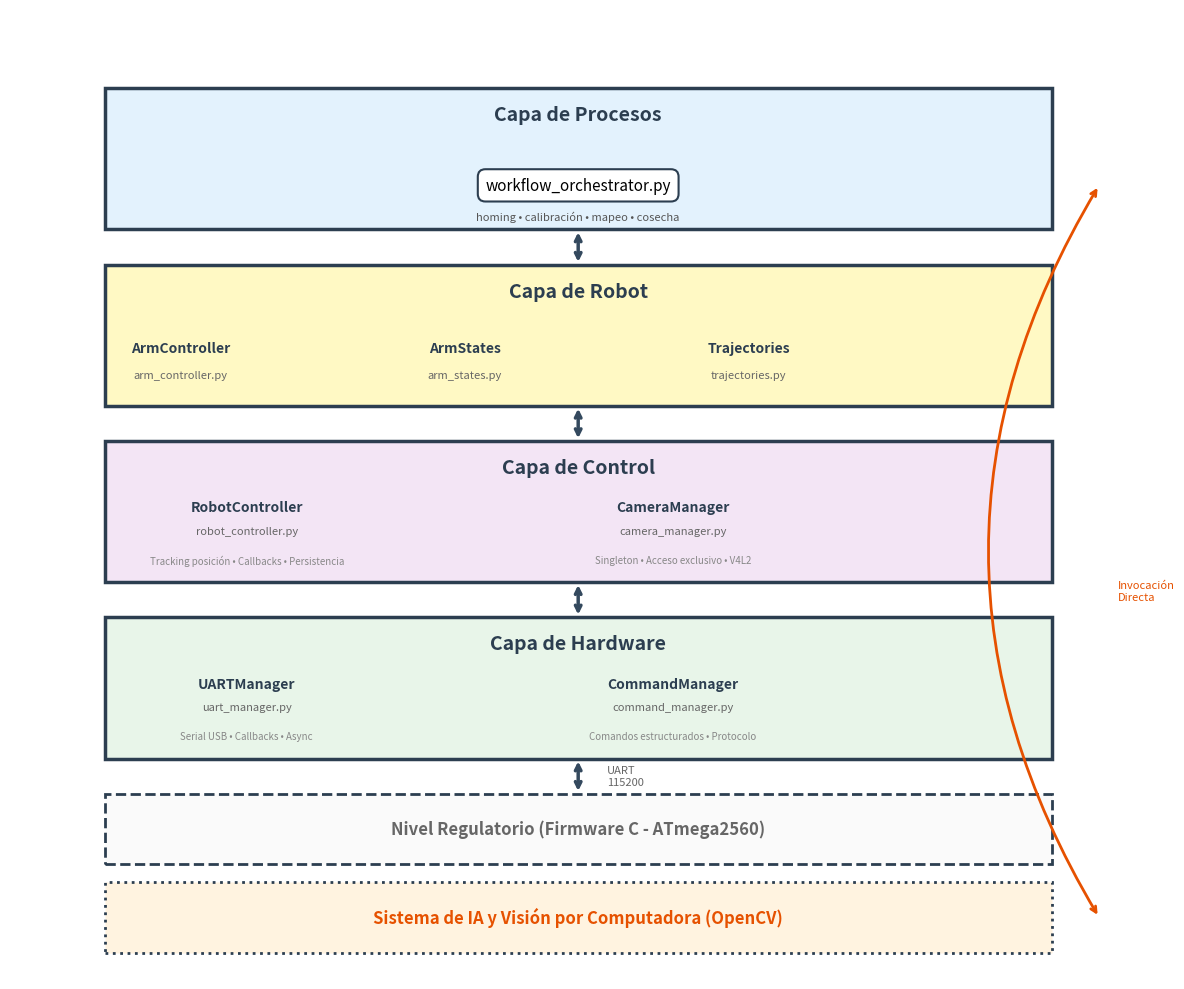

The matplotlib source for this figure:
"""
Script para generar diagrama de arquitectura modular del nivel supervisor.
Basado en el código real del sistema CLAUDIO.
Genera la imagen: arquitectura_modulos_supervisor.png
"""

import matplotlib.pyplot as plt
import matplotlib.patches as patches
from matplotlib.patches import FancyBboxPatch, FancyArrowPatch
import os

# Crear directorio si no existe
os.makedirs('imagenes', exist_ok=True)

# Crear figura
fig, ax = plt.subplots(1, 1, figsize=(12, 10))
ax.set_xlim(0, 12)
ax.set_ylim(0, 11)
ax.axis('off')

# Colores profesionales para tesis
color_procesos = '#E3F2FD'     # Azul muy claro
color_robot = '#FFF9C4'        # Amarillo claro
color_control = '#F3E5F5'      # Púrpura claro
color_hardware = '#E8F5E9'     # Verde claro
color_borde = '#2C3E50'        # Azul oscuro
color_flecha = '#34495E'       # Gris oscuro

# Dimensiones base
layer_width = 10
layer_height = 1.6
x_start = 1
y_spacing = 0.4

# ==================== CAPA 4: PROCESOS (Top) ====================
y_procesos = 8.5
rect_procesos = FancyBboxPatch((x_start, y_procesos), layer_width, layer_height,
                               boxstyle="square,pad=0", 
                               edgecolor=color_borde, facecolor=color_procesos, 
                               linewidth=2.5, zorder=2)
ax.add_patch(rect_procesos)

# Título de capa
ax.text(x_start + layer_width/2, y_procesos + layer_height - 0.3, 
        'Capa de Procesos', 
        ha='center', va='center', fontsize=14, fontweight='bold',
        color=color_borde)

# Módulo único centrado
ax.text(x_start + layer_width/2, y_procesos + 0.5, 
        'workflow_orchestrator.py', 
        ha='center', va='center', fontsize=11,
        bbox=dict(boxstyle='round,pad=0.5', facecolor='white', 
                 edgecolor=color_borde, linewidth=1.5))

# Descripción de procesos
processes_text = 'homing • calibración • mapeo • cosecha'
ax.text(x_start + layer_width/2, y_procesos + 0.15, processes_text,
        ha='center', va='center', fontsize=8, style='italic', color='#555555')

# ==================== CAPA 3: ROBOT ====================
y_robot = y_procesos - layer_height - y_spacing
rect_robot = FancyBboxPatch((x_start, y_robot), layer_width, layer_height,
                           boxstyle="square,pad=0", 
                           edgecolor=color_borde, facecolor=color_robot, 
                           linewidth=2.5, zorder=2)
ax.add_patch(rect_robot)

# Título de capa
ax.text(x_start + layer_width/2, y_robot + layer_height - 0.3, 
        'Capa de Robot', 
        ha='center', va='center', fontsize=14, fontweight='bold',
        color=color_borde)

# Módulos de robot (3 módulos lado a lado)
robot_modules = [
    ('ArmController', 'arm_controller.py'),
    ('ArmStates', 'arm_states.py'),
    ('Trajectories', 'trajectories.py')
]
x_module_start = x_start + 0.8
module_spacing = 3.0
for i, (name, file) in enumerate(robot_modules):
    x_pos = x_module_start + i * module_spacing
    ax.text(x_pos, y_robot + 0.65, name, 
            ha='center', va='center', fontsize=10, fontweight='bold',
            color=color_borde)
    ax.text(x_pos, y_robot + 0.35, file, 
            ha='center', va='center', fontsize=8, style='italic',
            color='#666666')

# ==================== CAPA 2: CONTROL ====================
y_control = y_robot - layer_height - y_spacing
rect_control = FancyBboxPatch((x_start, y_control), layer_width, layer_height,
                             boxstyle="square,pad=0", 
                             edgecolor=color_borde, facecolor=color_control, 
                             linewidth=2.5, zorder=2)
ax.add_patch(rect_control)

# Título de capa
ax.text(x_start + layer_width/2, y_control + layer_height - 0.3, 
        'Capa de Control', 
        ha='center', va='center', fontsize=14, fontweight='bold',
        color=color_borde)

# Módulos de control (2 módulos principales)
control_modules = [
    ('RobotController', 'robot_controller.py', 'Tracking posición • Callbacks • Persistencia'),
    ('CameraManager', 'camera_manager.py', 'Singleton • Acceso exclusivo • V4L2')
]
x_ctrl_start = x_start + 1.5
ctrl_spacing = 4.5
for i, (name, file, desc) in enumerate(control_modules):
    x_pos = x_ctrl_start + i * ctrl_spacing
    ax.text(x_pos, y_control + 0.85, name, 
            ha='center', va='center', fontsize=10, fontweight='bold',
            color=color_borde)
    ax.text(x_pos, y_control + 0.58, file, 
            ha='center', va='center', fontsize=8, style='italic',
            color='#666666')
    ax.text(x_pos, y_control + 0.25, desc, 
            ha='center', va='center', fontsize=7, color='#888888')

# ==================== CAPA 1: HARDWARE ====================
y_hardware = y_control - layer_height - y_spacing
rect_hardware = FancyBboxPatch((x_start, y_hardware), layer_width, layer_height,
                              boxstyle="square,pad=0", 
                              edgecolor=color_borde, facecolor=color_hardware, 
                              linewidth=2.5, zorder=2)
ax.add_patch(rect_hardware)

# Título de capa
ax.text(x_start + layer_width/2, y_hardware + layer_height - 0.3, 
        'Capa de Hardware', 
        ha='center', va='center', fontsize=14, fontweight='bold',
        color=color_borde)

# Módulos de hardware (2 módulos principales)
hardware_modules = [
    ('UARTManager', 'uart_manager.py', 'Serial USB • Callbacks • Async'),
    ('CommandManager', 'command_manager.py', 'Comandos estructurados • Protocolo')
]
x_hw_start = x_start + 1.5
hw_spacing = 4.5
for i, (name, file, desc) in enumerate(hardware_modules):
    x_pos = x_hw_start + i * hw_spacing
    ax.text(x_pos, y_hardware + 0.85, name, 
            ha='center', va='center', fontsize=10, fontweight='bold',
            color=color_borde)
    ax.text(x_pos, y_hardware + 0.58, file, 
            ha='center', va='center', fontsize=8, style='italic',
            color='#666666')
    ax.text(x_pos, y_hardware + 0.25, desc, 
            ha='center', va='center', fontsize=7, color='#888888')

# ==================== NIVEL REGULATORIO (firmware) ====================
y_firmware = y_hardware - 1.2
rect_firmware = FancyBboxPatch((x_start, y_firmware), layer_width, 0.8,
                              boxstyle="square,pad=0", 
                              edgecolor=color_borde, facecolor='#FAFAFA', 
                              linewidth=2, linestyle='--', zorder=2)
ax.add_patch(rect_firmware)
ax.text(x_start + layer_width/2, y_firmware + 0.4, 
        'Nivel Regulatorio (Firmware C - ATmega2560)', 
        ha='center', va='center', fontsize=12, fontweight='bold',
        color='#666666')

# ==================== SISTEMA IA/VISION ====================
y_ia = y_firmware - 1.0
rect_ia = FancyBboxPatch((x_start, y_ia), layer_width, 0.8,
                        boxstyle="square,pad=0", 
                        edgecolor=color_borde, facecolor='#FFF3E0', 
                        linewidth=2, linestyle=':', zorder=2)
ax.add_patch(rect_ia)
ax.text(x_start + layer_width/2, y_ia + 0.4, 
        'Sistema de IA y Visión por Computadora (OpenCV)', 
        ha='center', va='center', fontsize=12, fontweight='bold',
        color='#E65100')

# ==================== FLECHAS DE FLUJO ====================
# Estilo de flechas
arrow_style = dict(arrowstyle='->', lw=2.5, color=color_flecha, connectionstyle="arc3,rad=0")
arrow_style_bi = dict(arrowstyle='<->', lw=2.5, color=color_flecha, connectionstyle="arc3,rad=0")

x_arrow = x_start + layer_width/2

# Procesos -> Robot
ax.annotate('', xy=(x_arrow, y_robot + layer_height), 
            xytext=(x_arrow, y_procesos),
            arrowprops=arrow_style_bi)

# Robot -> Control
ax.annotate('', xy=(x_arrow, y_control + layer_height), 
            xytext=(x_arrow, y_robot),
            arrowprops=arrow_style_bi)

# Control -> Hardware
ax.annotate('', xy=(x_arrow, y_hardware + layer_height), 
            xytext=(x_arrow, y_control),
            arrowprops=arrow_style_bi)

# Hardware -> Firmware
ax.annotate('', xy=(x_arrow, y_firmware + 0.8), 
            xytext=(x_arrow, y_hardware),
            arrowprops=arrow_style_bi)
ax.text(x_arrow + 0.3, (y_hardware + y_firmware + 0.8)/2, 'UART\n115200', 
        fontsize=8, color='#666666', ha='left', va='center')

# Procesos <-> IA (flecha lateral)
x_ia_arrow = x_start + layer_width + 0.5
ax.annotate('', xy=(x_ia_arrow, y_ia + 0.4), 
            xytext=(x_ia_arrow, y_procesos + 0.5),
            arrowprops=dict(arrowstyle='<->', lw=2, color='#E65100', 
                          connectionstyle="arc3,rad=.3"))
ax.text(x_ia_arrow + 0.2, (y_procesos + y_ia)/2, 'Invocación\nDirecta', 
        fontsize=8, color='#E65100', ha='left', va='center')

plt.tight_layout()
output_path = 'imagenes/arquitectura_modulos_supervisor.png'
plt.savefig(output_path, dpi=300, bbox_inches='tight', facecolor='white')
print(f"Diagrama generado exitosamente: {output_path}")
plt.show()
